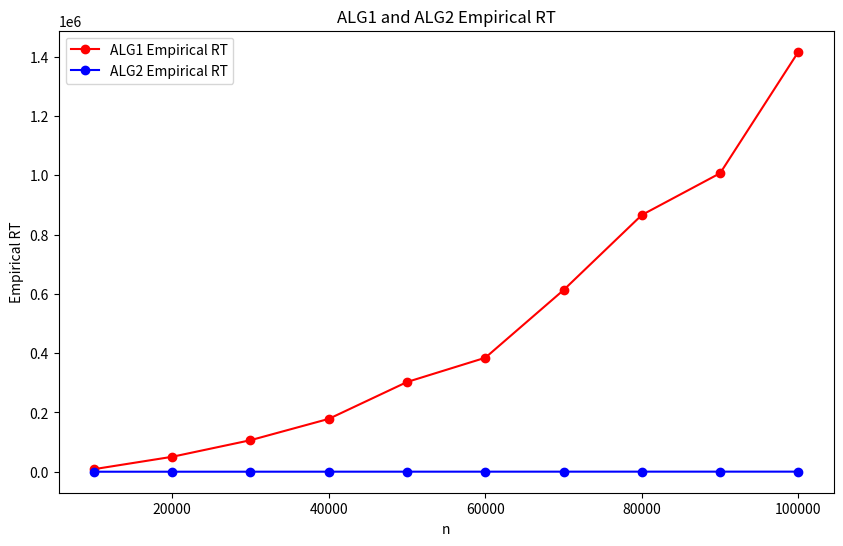
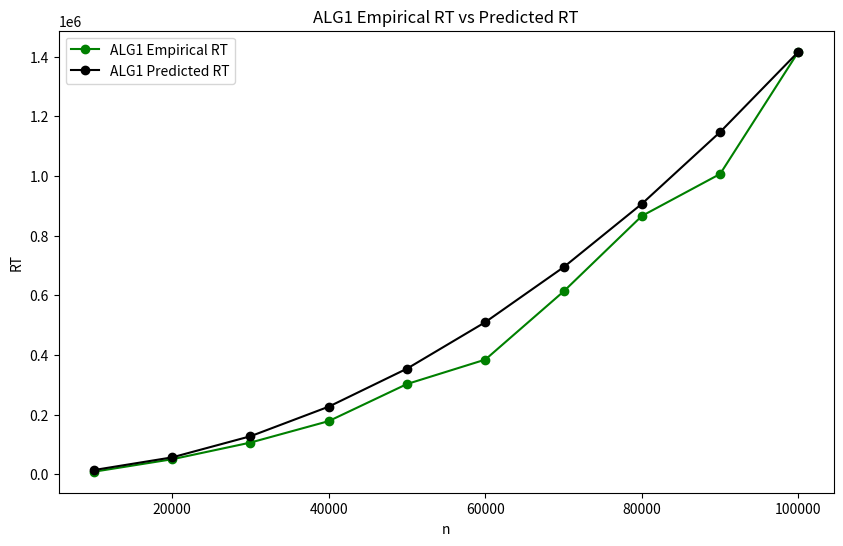
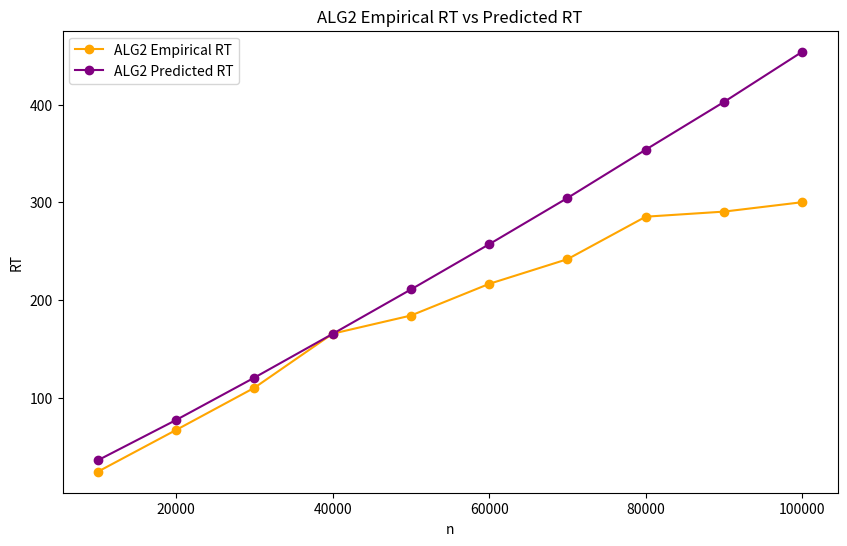

The matplotlib source for these figures, in order:
import matplotlib.pyplot as plt

n_values = [10000, 20000, 30000, 40000, 50000, 60000, 70000, 80000, 90000, 100000]
alg1_empirical_rt = [8573.37, 50384.34, 106307.94, 178263.26, 302628.04, 384481.31, 612900.62, 866122.62, 1007012.71, 1416751.78]
alg2_empirical_rt = [24.19, 66.89, 110.07, 165.46, 184.05, 216.47, 241.74, 285.22, 290.43, 300.07]
alg1_predicted_rt = [14168, 56672, 127512, 226688, 354200, 510048, 694232, 906752, 1147608, 1416800]
alg2_predicted_rt = [35.84897,77.10229,120.45727,165.26132,210.72794,257.04132,304.36926,353.84309,402.67346,454.07633]

plt.figure(figsize=(10, 6))
plt.plot(n_values, alg1_empirical_rt, marker='o', label='ALG1 Empirical RT', color = 'red')
plt.plot(n_values, alg2_empirical_rt, marker='o', label='ALG2 Empirical RT',color = 'blue')
plt.xlabel('n')
plt.ylabel('Empirical RT')
plt.title('ALG1 and ALG2 Empirical RT')
plt.legend()
plt.show()

plt.figure(figsize=(10, 6))
plt.plot(n_values, alg1_empirical_rt, marker='o', label='ALG1 Empirical RT',color = 'green')
plt.plot(n_values, alg1_predicted_rt, marker='o', label='ALG1 Predicted RT',color = 'black')
plt.xlabel('n')
plt.ylabel('RT')
plt.title('ALG1 Empirical RT vs Predicted RT')
plt.legend()
plt.show()

plt.figure(figsize=(10, 6))
plt.plot(n_values, alg2_empirical_rt, marker='o', label='ALG2 Empirical RT',color = 'orange')
plt.plot(n_values, alg2_predicted_rt, marker='o', label='ALG2 Predicted RT',color = 'purple')
plt.xlabel('n')
plt.ylabel('RT')
plt.title('ALG2 Empirical RT vs Predicted RT')
plt.legend()
plt.show()
